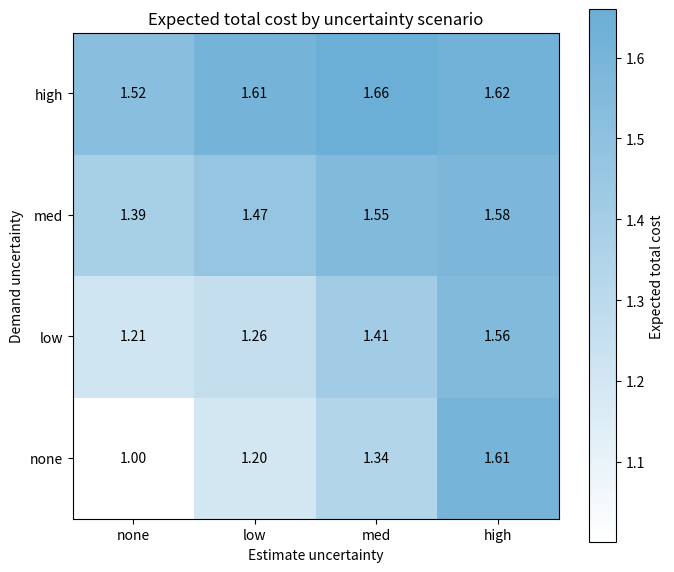
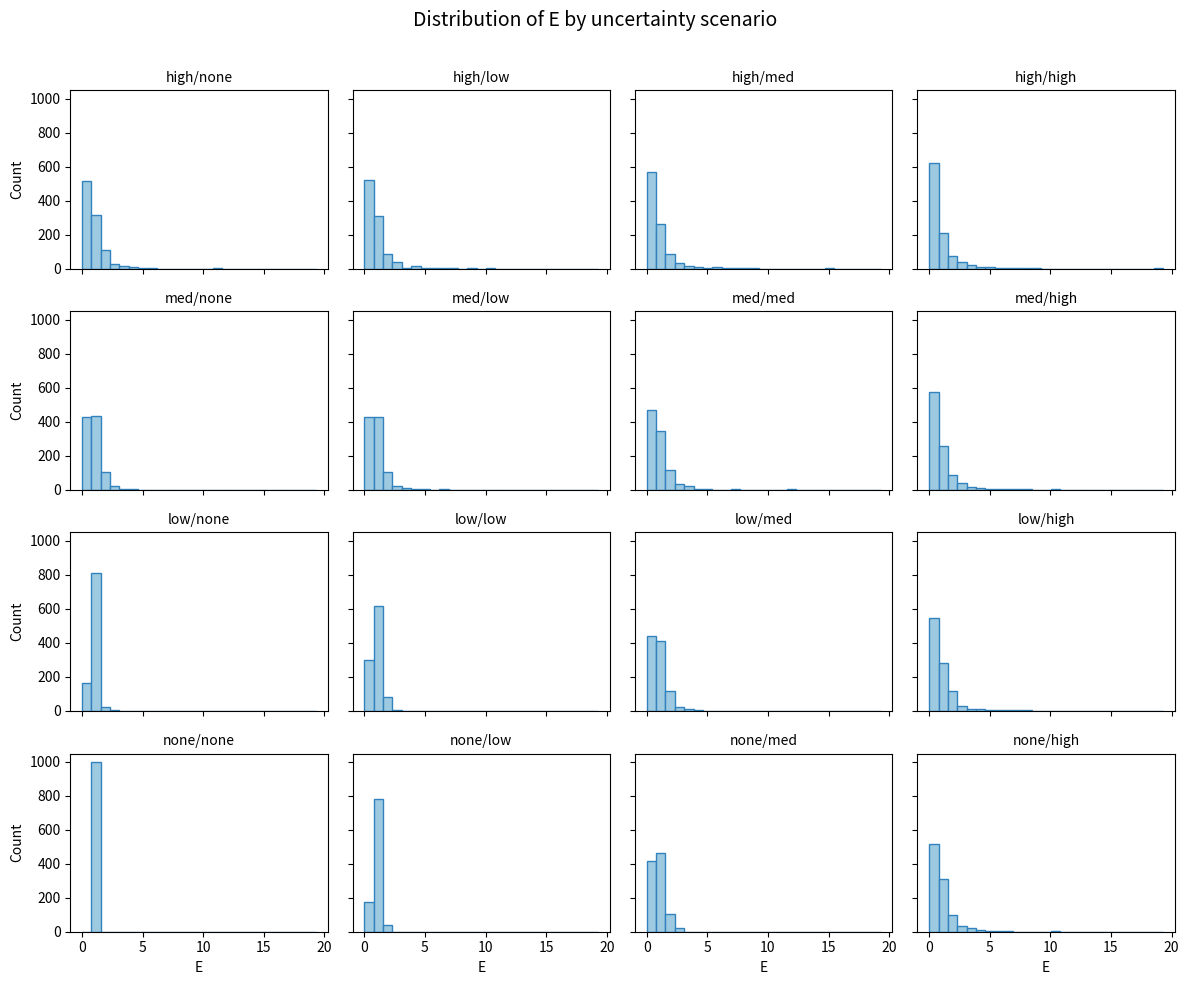

Write Python code to recreate these figures, in order.
import os
import random

import matplotlib.pyplot as plt
from scipy.optimize import minimize_scalar
from matplotlib.colors import LinearSegmentedColormap


# Parameters
ITERATIONS = 1000
SHORTFALL_COST = 2.0  # c^s
UNCERTAINTY_LEVELS = {
    "none": 0.0,
    "low": 0.25,
    "med": 0.5,
    "high": 0.75,
}
SEED = 67

levels = list(UNCERTAINTY_LEVELS.keys())
total_cost_matrix = [[0.0 for _ in levels] for _ in levels]
estimate_samples_matrix = [[None for _ in levels] for _ in levels]

os.makedirs("Figures", exist_ok=True)


# Print a simple table header.
header = (
    f"{'Demand':<6} {'Estimate':<8} "
    f"{'Exp inv cost':>14} {'Exp short cost':>16} {'Exp total cost':>16}"
)
print(header)
print("-" * len(header))


# Go through every demand-uncertainty and estimate-uncertainty combination.
for demand_label, demand_sigma in UNCERTAINTY_LEVELS.items():
    for estimate_label, estimate_sigma in UNCERTAINTY_LEVELS.items():
        rng = random.Random(f"{SEED}:{demand_label}:{estimate_label}")

        # Step 1: simulate D and E and store them in lists.
        D = []
        E = []

        for _ in range(ITERATIONS):
            if demand_sigma == 0:
                demand = 1.0
            else:
                demand_mu = -0.5 * demand_sigma * demand_sigma
                demand = rng.lognormvariate(demand_mu, demand_sigma)

            if estimate_sigma == 0:
                estimate_noise = 1.0
            else:
                estimate_mu = -0.5 * estimate_sigma * estimate_sigma
                estimate_noise = rng.lognormvariate(estimate_mu, estimate_sigma)

            estimate = demand * estimate_noise

            D.append(demand)
            E.append(estimate)

        # Step 2: optimize S by minimizing the expected total cost formula.
        result = minimize_scalar(
            lambda S: S + SHORTFALL_COST * sum(max(e - S, 0.0) for e in E) / ITERATIONS,
            bounds=(0.0, max(E)),
            method="bounded",
        )

        S = result.x

        # Step 3: compute the final expected costs for this scenario.
        expected_investment_cost = S
        expected_shortfall_cost = SHORTFALL_COST * sum(max(e - S, 0.0) for e in E) / ITERATIONS
        expected_total_cost = expected_investment_cost + expected_shortfall_cost
        row_index = levels.index(demand_label)
        col_index = levels.index(estimate_label)
        total_cost_matrix[row_index][col_index] = expected_total_cost
        estimate_samples_matrix[row_index][col_index] = E.copy()

        # Step 4: print the final results.
        print(
            f"{demand_label:<6} "
            f"{estimate_label:<8} "
            f"{expected_investment_cost:>14.4f} "
            f"{expected_shortfall_cost:>16.4f} "
            f"{expected_total_cost:>16.4f}"
        )


# Step 5: create a matrix plot for expected total cost.
cmap = LinearSegmentedColormap.from_list("white_to_blue", ["#ffffff", "#6baed6"])

fig, ax = plt.subplots(figsize=(7, 6))
image = ax.imshow(total_cost_matrix, origin="lower", cmap=cmap)

ax.set_xticks(range(len(levels)))
ax.set_yticks(range(len(levels)))
ax.set_xticklabels(levels)
ax.set_yticklabels(levels)
ax.set_xlabel("Estimate uncertainty")
ax.set_ylabel("Demand uncertainty")
ax.set_title("Expected total cost by uncertainty scenario")

for row_index in range(len(levels)):
    for col_index in range(len(levels)):
        value = total_cost_matrix[row_index][col_index]
        ax.text(col_index, row_index, f"{value:.2f}", ha="center", va="center")

colorbar = plt.colorbar(image, ax=ax)
colorbar.set_label("Expected total cost")

plt.tight_layout()
plt.savefig("Figures/expected_total_cost_matrix.png", dpi=300, bbox_inches="tight")
plt.close()


# Step 6: create a matrix of histograms for the simulated E values.
all_E_values = []
for row in estimate_samples_matrix:
    for samples in row:
        all_E_values.extend(samples)

global_max_E = max(all_E_values)

fig, axes = plt.subplots(len(levels), len(levels), figsize=(12, 10), sharex=True, sharey=True)

for row_index in range(len(levels)):
    for col_index in range(len(levels)):
        plot_row = len(levels) - 1 - row_index
        ax = axes[plot_row][col_index]
        E_values = estimate_samples_matrix[row_index][col_index]

        ax.hist(
            E_values,
            bins=25,
            range=(0.0, global_max_E),
            color="#9ecae1",
            edgecolor="#3182bd",
        )
        ax.set_title(f"{levels[row_index]}/{levels[col_index]}", fontsize=10)

        if plot_row == len(levels) - 1:
            ax.set_xlabel("E")
        if col_index == 0:
            ax.set_ylabel("Count")

fig.suptitle("Distribution of E by uncertainty scenario", fontsize=14)
plt.tight_layout(rect=(0, 0, 1, 0.97))
plt.savefig("Figures/estimate_histogram_matrix.png", dpi=300, bbox_inches="tight")
plt.close()
